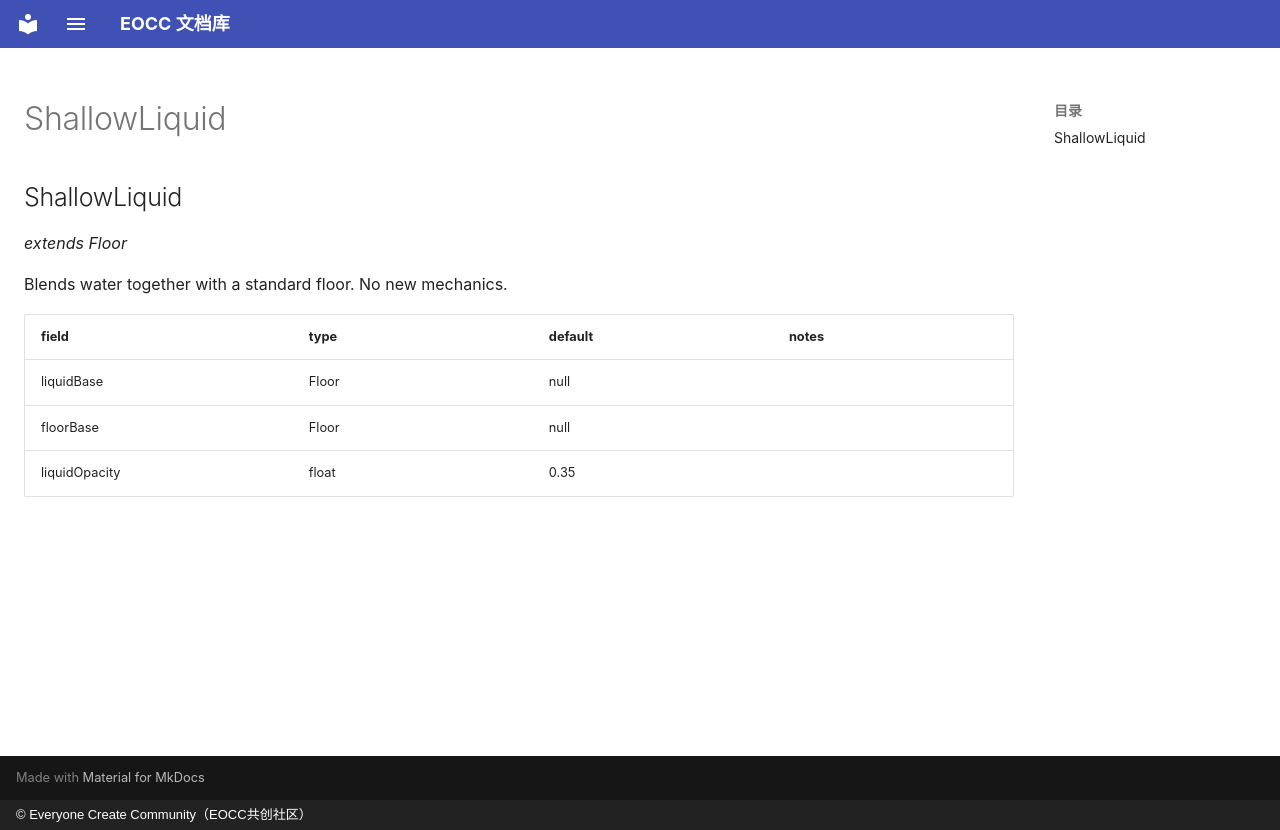

repository: eoccc/eoccc.github.io · page: wiki/mindustry/en/Modding%20Classes/ShallowLiquid/index.html · generator: mkdocs · copyright: © Everyone Create Community（EOCC共创社区）

# ShallowLiquid

## ShallowLiquid

*extends Floor*

Blends water together with a standard floor. No new mechanics.

| field | type | default | notes |
|---|---|---|---|
| liquidBase | Floor | null |  |
| floorBase | Floor | null |  |
| liquidOpacity | float | 0.35 |  |
